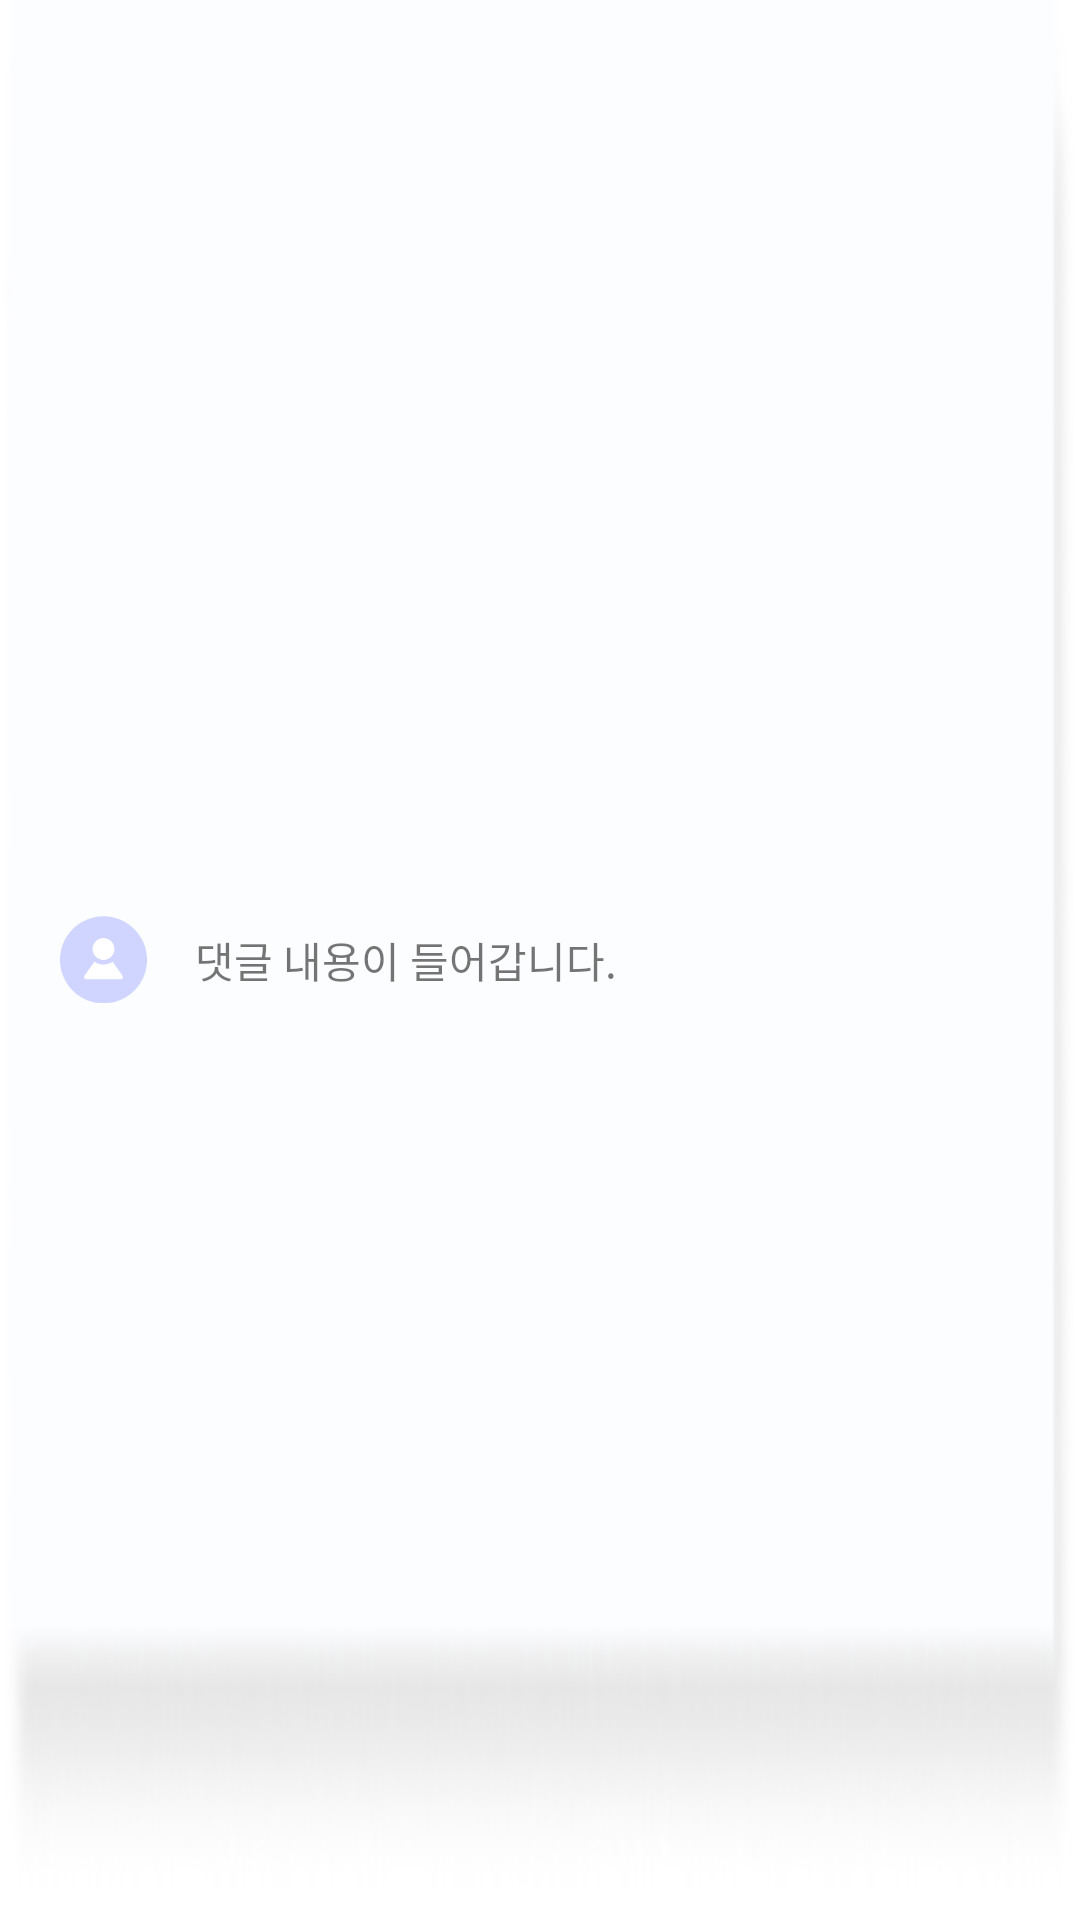

Produce the Android XML layout that renders to this screen, including the resource entries it uses.
<!-- AndroidManifest.xml: application theme Theme.BookDarak_1 -->
<!-- res/layout/comment_item.xml -->
<LinearLayout
    xmlns:android="http://schemas.android.com/apk/res/android"
    android:layout_width="match_parent"
    android:layout_height="wrap_content"
    android:gravity="center_vertical"
    android:background="@drawable/commentbox"
    android:orientation="horizontal"
    android:padding="4dp">

    
    <ImageView
        android:layout_width="45dp"
        android:layout_height="45dp"
        android:paddingLeft="16dp"
        android:src="@drawable/user_empty" />

    
    <TextView
        android:id="@+id/commentText"
        android:layout_width="0dp"
        android:layout_height="wrap_content"
        android:layout_weight="1"
        android:text="댓글 내용이 들어갑니다."
        android:paddingLeft="16dp"/>
</LinearLayout>
<!-- resources referenced by this layout -->
<resources>
  <!-- drawable commentbox: png bitmap (drawable-v24, 2050 bytes) -->
  <!-- drawable user_empty: png bitmap (drawable, 2692 bytes) -->
  <style name="Theme.BookDarak_1" parent="Theme.MaterialComponents.DayNight.DarkActionBar">
          
          <item name="colorPrimary">@color/purple_500</item>
          <item name="colorPrimaryVariant">@color/purple_700</item>
          <item name="colorOnPrimary">@color/white</item>
          
          <item name="colorSecondary">@color/teal_200</item>
          <item name="colorSecondaryVariant">@color/teal_700</item>
          <item name="colorOnSecondary">@color/black</item>
          
          <item name="android:statusBarColor" tools:targetApi="l">?attr/colorPrimaryVariant</item>
          <item name="windowNoTitle">true</item>
      </style>
  <color name="purple_500">#FF6200EE</color>
  <color name="purple_700">#FF3700B3</color>
  <color name="white">#FFFFFFFF</color>
  <color name="teal_200">#FF03DAC5</color>
  <color name="teal_700">#FF018786</color>
  <color name="black">#FF000000</color>
</resources>
